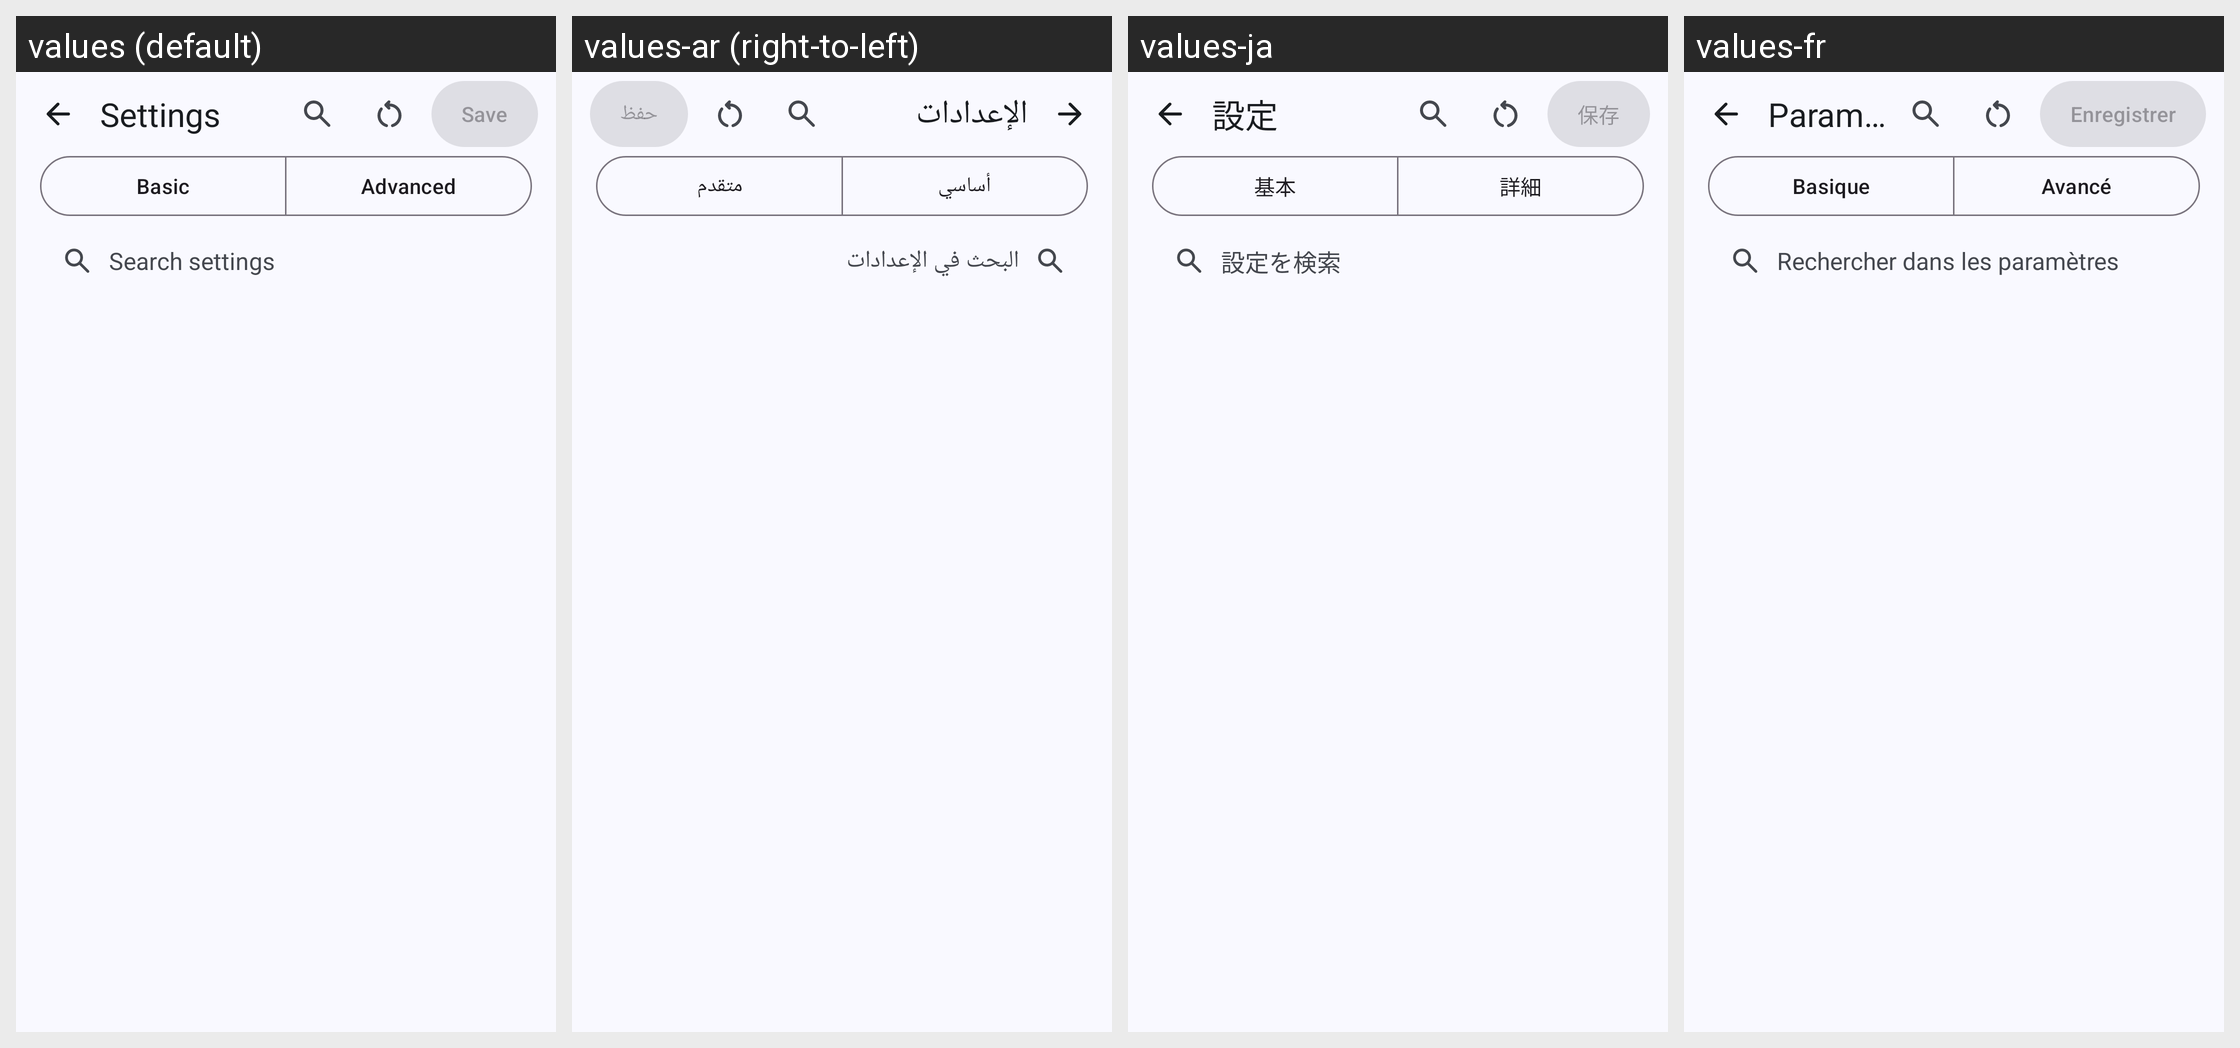

Here is an Android app screen in its default locale and in the app's own translations. Write out the translated-string differences for the strings that appear on this screen.
Android screen res/layout/fragment_settings.xml rendered under 4 locales, left to right: values (default), values-ar (right-to-left), values-ja, values-fr. Device: Nexus 5 (rendered at 1080×1920; each locale shown at half size, 540×960, under a caption strip naming it); theme AppTheme.
Other locales in the repository, not shown: values-cs, values-de, values-es, values-es-rES, values-hi, values-hu, values-in, values-it, values-ka, values-ko, values-nl, values-pl, values-pt-rBR, values-pt-rPT, values-ro, values-ru, values-th, values-tr, values-uk, values-vi, values-zh-rCN, values-zh-rTW.
Strings drawn on this screen, with the default value and each locale's value (text and hints the layout hard-codes, and strings that could not be matched under every locale, appear in the picture but are not listed):

settings
  values: Settings
  values-ar: الإعدادات
  values-ja: 設定
  values-fr: Paramètres

settings_search_hint
  values: Search settings
  values-ar: البحث في الإعدادات
  values-ja: 設定を検索
  values-fr: Rechercher dans les paramètres

save
  values: Save
  values-ar: حفظ
  values-ja: 保存
  values-fr: Enregistrer

settings_tab_basic
  values: Basic
  values-ar: أساسي
  values-ja: 基本
  values-fr: Basique

settings_tab_advanced
  values: Advanced
  values-ar: متقدم
  values-ja: 詳細
  values-fr: Avancé
